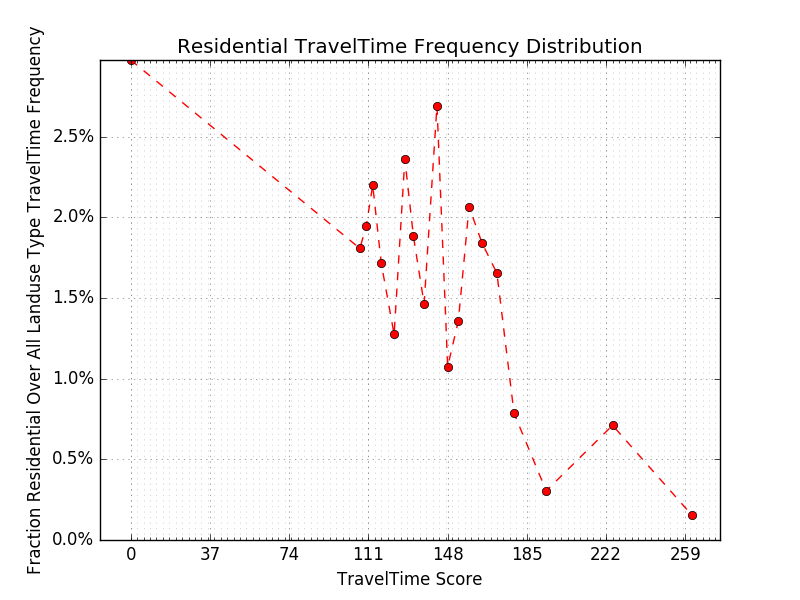

The data file committed next to this chart (first rows):
x, res/com, original, y
0.00000, 0.00000, 0.00000, 0.00000
0.00000, 47, 1580, 0.02975
107, 44, 2435, 0.01807
110, 30, 1541, 0.01947
113, 39, 1773, 0.02200
117, 40, 2334, 0.01714
123, 25, 1962, 0.01274
128, 37, 1568, 0.02360
132, 37, 1965, 0.01883
137, 32, 2187, 0.01463
143, 53, 1969, 0.02692
148, 21, 1955, 0.01074
153, 26, 1913, 0.01359
158, 39, 1888, 0.02066
164, 34, 1846, 0.01842
171, 33, 1996, 0.01653
179, 15, 1911, 0.00785
194, 6, 1970, 0.00305
225, 14, 1970, 0.00711
262, 3, 1941, 0.00155
